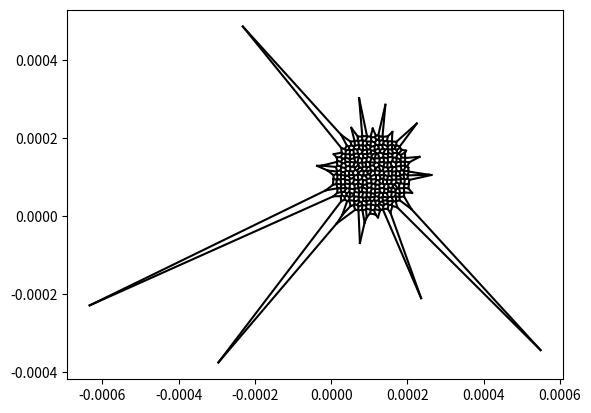

Recreate this plot in Python. (Note: this script raises an exception after producing the figure.)
#!/usr/bin/env python3
# Copyright 2014-2016 by Alexis Pietak & Cecil Curry
# See "LICENSE" for further details.

# This is a training module

# Questions



import numpy as np
import scipy as sp
import scipy.spatial as sps
import matplotlib.pyplot as plt
from matplotlib.path import Path
import math
import time
from pprint import pprint


start_time = time.time()  # get a start value for timing the simulation

# define the basic class that holds variables
class Parameters(object):
    pass

# Define numerical constants for world set-up and simulation

const = Parameters()  # define the object that holds main parameters
const.wsx = 200e-6  # the x-dimension of the world space [m]
const.wsy = 200e-6  # the y-dimension of the world space [m]
const.rc = 5e-6  # radius of single cell
const.dc = const.rc * 2  # diameter of single cell
const.nx = int(const.wsx / const.dc)  # number of lattice sites in world x index
const.ny = int(const.wsy / const.dc)  # number of lattice sites in world y index
const.ac = 1e-6  # cell-cell separation for drawing
const.dc = const.rc * 2  # cell diameter
const.nl = 0.6  # noise level for the lattice
const.wsx = const.wsx + 5 * const.nl * const.dc  # readjust the world size for noise
const.wsy = const.wsy + 5 * const.nl * const.dc

# Step 1: define the set of 2d lattice points representing the simulation world

# first begin with linear vectors which are the "ticks" of the x and y dimensions
x_v = np.linspace(0, (const.nx - 1) * (const.dc + const.ac), const.nx)  # create lattice vector x
y_v = np.linspace(0, (const.ny - 1) * (const.dc + const.ac), const.ny)  # create lattice vector y

# next define a 2d array of lattice points using the x- and y- vectors
x_2d, y_2d = np.meshgrid(x_v, y_v)  # create 2D array of lattice points

# define the 2d array that will store values of data applied to each cell (e.g. V, conc). For now call it 'z'.

z_2d = np.zeros(x_2d.shape)

# now create a matrix of points that will add a +/- deviation to each point centre
x_rnd = const.nl * const.dc * (np.random.rand(const.ny, const.nx) - 0.5)  # create a mix of random deltas x dir
y_rnd = const.nl * const.dc * (np.random.rand(const.ny, const.nx) - 0.5)  # create a mix of random deltas x dir

# add the noise effect to the world point matrices and redefine the results
x_2d = x_2d + x_rnd
y_2d = y_2d + y_rnd

# define a data structure that holds [x,y] coordinate points of each 2d grid-matrix entry (this is req'd for comp tissue)
xypts = np.vstack((x_2d.ravel(), y_2d.ravel())).T

z_xy = np.zeros(xypts.shape)   # create a similar data structure specific to cells data

# define limits for the world space (used in plotting)
wsxmin = -5 * const.nl * const.dc
wsxmax = const.wsx
wsymin = -5 * const.nl * const.dc
wsymax = const.wsy

# define geometric limits and centre for the cluster of points
xmin = np.min(x_2d)
xmax = np.max(x_2d)
ymin = np.min(y_2d)
ymax = np.max(y_2d)
centx = (xmax - xmin) / 2
centy = (ymax - ymin) / 2

# Step 2: Mask out points to define a cell cluster of a certain shape

# define points of a circle that will define shape of collective
cres = 50  # how many points desired in polygon
d_circ = xmax - xmin  # diameter of circle in x-direction  TODO try coding in an ellipse!
r_circ = d_circ / 2  # radius of circle
ind1 = np.linspace(0, 1, cres + 1)  # indices of angles defining circle points

angs = ind1 * 360 * (np.pi / 180)  # angles in radians defining circle points
circ_ptsx = r_circ * np.cos(angs) + centx  # points of the circle
circ_ptsy = r_circ * np.sin(angs) + centy  # points of the circle

crop_pts = np.vstack((circ_ptsx, circ_ptsy)).T  # reorganize points of the circle as [x,y] pairs

# turn the circle into a vector path structure so we can find the points inside of it
crop_path = Path(crop_pts, closed=True)

# create a boolean matrix mask which is 1 for points inside the circle and 0 for points outside
ws_mask_xy = crop_path.contains_points(xypts)  # create the mask for point inside the path
ws_mask = ws_mask_xy.reshape(x_2d.shape)  # reshape the boolean mask to correspond to the data grid
clust_x2d = np.ma.masked_array(x_2d, ~ws_mask)  # created a masked data structure of the x-grid
clust_y2d = np.ma.masked_array(y_2d, ~ws_mask)  # create a masked data structure of the y-grid
clust_z2d = np.ma.masked_array(z_2d,~ws_mask)  # create a masked array for the z-data structure (colour)


# create a data structure of [x,y] points that only contains the points of the cluster

clust_xy = np.array([0, 0])  # initialize the x,y points array to zero

for new_edge in range(0, len(y_v)):  # indices to step through grid
    for j in range(0, len(x_v)):  # indices to step through grid

         if clust_x2d[new_edge,j] is not np.ma.masked:  # if point is not masked (i.e. in the cell cluster)...
                aa=[x_2d[new_edge,j],y_2d[new_edge, j]]        # get the value of the x,y point by accessing x-grid and y-grid
                clust_xy = np.vstack((clust_xy,aa))  # augment the points list by adding in the new value

clust_xy = np.delete(clust_xy, 0, 0)    # delete the initialization value.


# Step 3: Computational Geometry data structures

# Delaunay Triangulation:
trimesh = sps.Delaunay(clust_xy)

# Convex Hull
bound_pts = sps.ConvexHull(clust_xy)

# Voronoi Dataset
cells = sps.Voronoi(clust_xy)    # TODO figure out how to do a bounded voronoi diagram

                                # idea for bounded Voronoi is to have a circle with a radius about 10 um larger than the masking circle
                                # which will have vertices where the unbounded voronoi edges intersect it....?

# Nearest Neighbour Algorithm Tree for points in cell cluster
tree = sps.KDTree(clust_xy)  # this tree is used to find nearest neighbours for a point in the cell cluster

tree_um = sps.KDTree(xypts)   # this tree is used to get indices of unmasked vector for mapping back to 2d grids

# function calculating area of a polygon

def area(poly):
    return 0.5 * abs(sum(x0*y1 - x1*y0
                         for ((x0, y0), (x1, y1)) in segments(poly)))

def segments(poly):
    return zip(poly, poly[1:] + [poly[0]])

# defining function to find intersection of two lines

def line_intersect(line1,line2):
    """
    Determine whether two 2D lines intersect
    and return their point of intersection

    Parameters
    ----------
    line1 : 2x2 array of line points as [[x1,y1],[x2,y2]]
    line2 : 2x2 array of line points as [[x3,y3],[x4,y4]]

    Returns
    -------
    int_ptn : [x,y] co-ordinates of the line intersection
    or None for no intersection

    Notes
    -------
    Uses Numpy arrays

    """
    x1 = line1[0][0]
    y1 = line1[0][1]
    x2 = line1[1][0]
    y2 = line1[1][1]

    x3 = line2[0][0]
    y3 = line2[0][1]
    x4 = line2[1][0]
    y4 = line2[1][1]

    m1 = (y2 - y1)/(x2 - x1)   # slope of first line
    m2 = (y4 - y3)/(x4 - x3)   # slope of second line

    b1 = y1 - m1*x1   # intercept of first line
    b2 = y3 - m2*x3   # intercept of second line

    deno = m1 - m2  # the denomenator of intersection; test if lines are parallel
    if deno == 0:
        int_ptn = None
    else:
        intx = (b2 - b1)/deno
        inty = (m1*b2 - m2*b1)/deno
        int_ptn = [intx,inty]

    return int_ptn

# Sutherland-Hodgman polygon clipping algorithm

def clip(subjectPolygon, clipPolygon):
   def inside(p):
      return(cp2[0]-cp1[0])*(p[1]-cp1[1]) > (cp2[1]-cp1[1])*(p[0]-cp1[0])

   def computeIntersection():
      dc = [ cp1[0] - cp2[0], cp1[1] - cp2[1] ]
      dp = [ s[0] - e[0], s[1] - e[1] ]
      n1 = cp1[0] * cp2[1] - cp1[1] * cp2[0]
      n2 = s[0] * e[1] - s[1] * e[0]
      n3 = 1.0 / (dc[0] * dp[1] - dc[1] * dp[0])
      return [(n1*dp[0] - n2*dc[0]) * n3, (n1*dp[1] - n2*dc[1]) * n3]

   outputList = subjectPolygon
   cp1 = clipPolygon[-1]

   for clipVertex in clipPolygon:
      cp2 = clipVertex
      inputList = outputList
      outputList = []
      s = inputList[-1]

      for subjectVertex in inputList:
         e = subjectVertex
         if inside(e):
            if not inside(s):
               outputList.append(computeIntersection())
            outputList.append(e)
         elif inside(s):
            outputList.append(computeIntersection())
         s = e
      cp1 = cp2
   return(outputList)






# Rejiggering the Voronoi diagram -- for pretty plotting
plt.figure()

for vor_edge in cells.ridge_vertices:
        vor_edge = np.asarray(vor_edge)
        if np.all(vor_edge >= 0):
            plt.plot(cells.vertices[vor_edge,0], cells.vertices[vor_edge,1], 'k-')

ptp_bound = cells.points.ptp(axis=0)
vor_center = cells.points.mean(axis=0)

for pnt_indx, vor_edge in zip(cells.ridge_points, cells.ridge_vertices):
    vor_edge = np.asarray(vor_edge)
    if np.any(vor_edge < 0):
            new_edge = vor_edge[vor_edge >= 0][0]  # finite end Voronoi vertex

            tang = cells.points[pnt_indx[1]] - cells.points[pnt_indx[0]]  # tangent
            tang /= np.linalg.norm(tang)
            norml = np.array([-tang[1], tang[0]])  # normal

            midpoint = cells.points[pnt_indx].mean(axis=0)
            direction = np.sign(np.dot(midpoint - vor_center, norml)) * norml
            far_point = cells.vertices[new_edge] + direction * ptp_bound.max()

            plt.plot([cells.vertices[new_edge,0], far_point[0]],
                    [cells.vertices[new_edge,1], far_point[1]], 'k--')

plt.show()

# rejiggering the Voronoi diagram: adding in missing -1 vertices to ridges and regions

i = -1   # index

ptp_bound = cells.points.ptp(axis=0)
vor_center = cells.points.mean(axis=0)

for pnt_indx, vor_edge in zip(cells.ridge_points, cells.ridge_vertices):
    vor_edge = np.asarray(vor_edge)

    i = i+1 # update the count-through index

    if np.any(vor_edge < 0):
            new_edge = vor_edge[vor_edge >= 0][0]  # find the ridge vertice that's not equal to -1!
            tang = cells.points[pnt_indx[1]] - cells.points[pnt_indx[0]]  # calculate the tangent of two points sharing ridge
            tang /= np.linalg.norm(tang)  # make the tangent a unit vector
            norml = np.array([-tang[1], tang[0]])  # calculate the normal of the two points sharing the ridge

            midpoint = cells.points[pnt_indx].mean(axis=0)   # calculate the midpoint between the two points of the ridge
            direction = np.sign(np.dot(midpoint - vor_center, norml)) * norml
            far_point = cells.vertices[new_edge] + direction * ptp_bound.max()

            vor_ind = cells.vertices.shape[0]    # get the current size of the voronoi vertices array, this will be the n+1 index

            cells.vertices = np.vstack((cells.vertices,far_point)) # add the new point to the vertices array
            cells.ridge_vertices[i] = [new_edge,vor_ind]  # add the new index to the ridge index vector at the right spot

            j=-1 # initialize another index
            for boo in cells.regions:    # step through each polygon region
                j = j+1  # update the index
                if -1 in boo and new_edge in boo:  # if the region has the edge of interest
                    a = boo.index(-1)              # find the index in the region that is -1
                    cells.regions[j][a] = vor_ind # add in the new voronoi vertice index to the appropriate region

# ****************************************************************************

# clipping the voronoi diagram to the crop circle

plt.figure()

for cell_centre, poly_ind in zip(cells.points, cells.regions):  # step through the cell and polygon simultaneously...

    cell_poly = cells.vertices[poly_ind]  # get the coordinates of the polygon vertices for the cell of interest
    cell_polya = cell_poly.tolist()
    crop_ptsa = crop_pts.tolist()

    if len(cell_polya):
        newpts = clip(cell_polya,crop_ptsa)
        plt.plot(*zip(*newpts))

plt.plot(cells.points[:,0],cells.points[:,1],'ko')
plt.axis('equal')
plt.show()


# plt.figure()
# # colorize
# for region in cell_regions:
#     polygon = cell_vertices[region]
#     plt.fill(*zip(*polygon), alpha=0.4)
#
# plt.plot(clust_xy[:,0], clust_xy[:,1], 'ko')
# plt.axis('equal')
# plt.title('Cell Network: Neighbour and Boundary Detection')
# plt.show()



plt.figure()
# colorize
for region in cells.regions:
    if not -1 in region:
        polygon = cells.vertices[region]
        plt.fill(*zip(*polygon), alpha=0.4)

plt.plot(clust_xy[:,0], clust_xy[:,1], 'ko')
plt.axis('equal')
plt.title('Cell Network: Neighbour and Boundary Detection')
plt.show()

# plt.figure()
# # colorize
# # for region in cells.regions:
# #     if not -1 in region:
# #         polygon = cells.vertices[region]
# #         plt.fill(*zip(*polygon), alpha=0.4)
# plt.plot(cells.vertices[:,0], cells.vertices[:,1], 'bo')
# plt.plot(clust_xy[:,0], clust_xy[:,1], 'ko')
# plt.axis('equal')
# plt.title('Cell Network: Neighbour and Boundary Detection')
# plt.show()


# Step 4: Do a computation and tag cell points with that "data" -- it will be visualized by colour

z_clust = np.zeros(clust_xy.shape)   # initialize the array that will hold data specific to the cell cluster seeds.
xi = clust_xy[:,0]  # define the xi and yi as vectors to keep things easy on the brain
yi = clust_xy[:,1]
z_clust[:,0] = 1e9*(xi**2) + 1e9*(yi**2)   # define z-data as some spatially conditional function -- later it will be nn operation


# will need a function to map data from points list to 2d-grid
# first work out the steps, later write the mapping function
_,z_ind = tree_um.query(clust_xy)
z_xy[z_ind] = z_clust   # map the masked data to the full vector
z_xyi = z_xy[:,0]   # get the column that holds the data
z_2d = z_xyi.reshape(x_2d.shape)   # reshape the matrix to a 2d-grid
clust_z2d = np.ma.masked_array(z_2d,~ws_mask)  # create a masked array for the z-data structure (colour)

# Visualize results

rs = 1e6

plt.figure(1)
plt.triplot(rs*clust_xy[:, 0], rs*clust_xy[:, 1], trimesh.simplices)
plt.plot(rs*clust_xy[bound_pts.vertices, 0], rs*clust_xy[bound_pts.vertices, 1], 'r', lw=2)  # FIXME want a closed path for the convex hull!!!
plt.scatter(rs*clust_x2d, rs*clust_y2d)
plt.title('Cell Network: Neighbour and Boundary Detection')
plt.axis('equal')
#plt.axis([wsxmin, wsxmax, wsymin, wsymax])
plt.show(block=False)


# THIS IS AN AMAZING KEY FIGURE!!!
# Don't need to go back and forth to the grid -- work with data cluster directly.
plt.figure(2)
plt.tripcolor(rs*clust_xy[:, 0], rs*clust_xy[:, 1], z_clust[:,0],shading='gouraud')
#plt.triplot(clust_xy[:, 0], clust_xy[:, 1], trimesh.simplices)
#plt.scatter(clust_x2d,clust_y2d,c=clust_z2d,s=100)
cb=plt.colorbar()
cb.set_label('Fake data values [Foo Units]')
plt.title('Cell Network: Smoothed Node Data')
plt.ylabel('Spatial y [um]')
plt.xlabel('Spatial x [um]')
plt.axis('equal')
#plt.axis([wsxmin, wsxmax, wsymin, wsymax])
plt.show(block=False)

plt.figure(3)
plt.tripcolor(rs*clust_xy[:, 0], rs*clust_xy[:, 1], z_clust[:,0],shading='gouraud')
plt.triplot(rs*clust_xy[:, 0], rs*clust_xy[:, 1], trimesh.simplices)
#plt.scatter(clust_x2d,clust_y2d,c=clust_z2d,s=100)
cb=plt.colorbar()
cb.set_label('Fake data values [Foo Units]')
plt.title('Cell Network: Connections with Smoothed Node Data')
plt.ylabel('Spatial dimension y [m]')
plt.xlabel('Spatial dimension x [m]')
plt.axis('equal')
#plt.axis([wsxmin, wsxmax, wsymin, wsymax])
plt.show(block=False)


plt.figure(4)
#plt.tripcolor(clust_xy[:, 0], clust_xy[:, 1], z_clust[:,0],shading='gouraud')
plt.triplot(rs*clust_xy[:, 0], rs*clust_xy[:, 1], trimesh.simplices)
plt.scatter(rs*clust_x2d,rs*clust_y2d,c=clust_z2d,s=100)
cb=plt.colorbar()
cb.set_label('Fake Data Values [Foo Units]')
plt.title('Cell Network: Data on Nodes')
plt.ylabel('Spatial y [um]')
plt.xlabel('Spatial x [um]')
plt.axis('equal')
#plt.axis([wsxmin, wsxmax, wsymin, wsymax])
plt.show(block=False)


# Voronoi diagram

# plotting edges of Voronoi with data on edges

# mycmap = plt.get_cmap('jet')
# # colorize
# for edge in cells.ridge_vertices:
#     if not -1 in edge:
#         vedge = cells.vertices[edge]
#         xedge= [vedge[0][0],vedge[1][0]]
#         yedge = [vedge[0][1],vedge[1][1]]
#         cscale=vedge[0][0]/200e-6
#         colr=mycmap(cscale)
#         plt.plot(xedge,yedge,color=colr)
#
# plt.axis('equal')
# plt.show()

#sps.voronoi_plot_2d(cells)
# plt.title('Voronoi Representation of Cell Network')
# plt.ylabel('Spatial y [m]')
# plt.xlabel('Spatial x [m]')
# plt.axis('equal')
# #plt.axis([wsxmin, wsxmax, wsymin, wsymax])
# plt.show(block=False)

print('The simulation took', time.time() - start_time, 'seconds to complete')

xa=np.linspace(0,100,1000)
ya=np.sin(xa)

plt.figure(5)
plt.plot(xa,ya)
plt.ylim([-1.5,1.5])
plt.title('Some Foo Data')
plt.ylabel('Foo Data [units]')
plt.xlabel('Distance from Foo [m]')
plt.show(block=False)

plt.show()

# This is how to plot a collection of line segments that are coloured to a value:
mycmap = plt.get_cmap('jet')  # need to call up a colormap
# colorize
for edge in cells.ridge_vertices:   # looping through each edge instance in the voronoi diagram
    if not -1 in edge:   # if it's not out of bounds
        vedge = cells.vertices[edge]         # get the array object listing the xy points of the edges
        xedge= [vedge[0][0],vedge[1][0]]
        yedge = [vedge[0][1],vedge[1][1]]
        cscale=vedge[0][0]/200e-6
        colr=mycmap(cscale)
        plt.plot(xedge,yedge,color=colr)

plt.axis('equal')
plt.show()


# Wastelands



#StreamplotExample
#
# Y, X = np.mgrid[-3:3:100j, -3:3:100j]
# U = -1 - X**2 + Y
# V = 1 + X - Y**2
# speed = np.sqrt(U*U + V*V)
#
# plt.streamplot(X, Y, U, V, color=U, linewidth=2, cmap=plt.cm.autumn)
# plt.colorbar()
#
# f, (ax1, ax2) = plt.subplots(ncols=2)
# ax1.streamplot(X, Y, U, V, density=[0.5, 1])
#
# lw = 5*speed/speed.max()
# ax2.streamplot(X, Y, U, V, density=0.6, color='k', linewidth=lw)
#
# plt.show(block=False)

# can also do:
#ws_mask=ws_mask.astype(int)  # defines the mask as 0 or 1
#clust_x=x_2d*ws_mask
#clust_y=y_2d*ws_mask

# indexing array element:
#vv=clust_x
#for i in range(10):
#    for j in range (10):
#        testmask=clust_x[i,j] is ma.masked
#        if testmask==False:
#           vv[i,j]=22

# Generally speaking, this is usually the best way to print the contents of an object: "pretty print" the variables of
# such object. ("Pretty print" is compsci slang for "print this thing in a well-formatted, readable manner.")
# pprint(vars(prms))

# This also works, of course! In general, it's best to avoid accessing object internals (that is, "__"-prefixed fields
# and methods) from outside that object. Consider calling the var() builtin, instead.
#parameters=prms.__dict__

#X = np.linspace(-10, 10, 250, endpoint=True)
#C = np.cos(X)

#plt.plot(X, C)
#plt.show()

# plot the scatter of points
# plt.figure(1)
# plt.scatter(x_2d, y_2d)
# plt.axis('equal')
# plt.axis([wsxmin, wsxmax, wsymin, wsymax])
# plt.title('Seed points for cell cluster')
# plt.xlabel('x-dimension [m]')
# plt.ylabel('y-dimension [m]')
# plt.show(block=False)
#
# plt.figure(2)
# plt.scatter(clust_x2d, clust_y2d)
# plt.plot(circ_ptsx, circ_ptsy, 'r', linewidth=5.0)
# plt.title('Seed points with cluster boundary, after masking')
# plt.axis('equal')
# plt.axis([wsxmin, wsxmax, wsymin, wsymax])
# plt.show(block = False)

#sps.voronoi_plot_2d(cells)
#plt.title('Voronoi Diagram of Cell Network')
#plt.axis('equal')
#plt.axis([wsxmin, wsxmax, wsymin, wsymax])
#plt.show(block=False)
#
# def voronoi_finite_polygons_2d(vor, radius=None):
#     """
#     Reconstruct infinite voronoi regions in a 2D diagram to finite
#     regions.
#
#     Parameters
#     ----------
#     vor : Voronoi
#         Input diagram
#     radius : float, optional
#         Distance to 'points at infinity'.
#
#     Returns
#     -------
#     regions : list of tuples
#         Indices of vertices in each revised Voronoi regions.
#     vertices : list of tuples
#         Coordinates for revised Voronoi vertices. Same as coordinates
#         of input vertices, with 'points at infinity' appended to the
#         end.
#
#     """
#
#     if vor.points.shape[1] != 2:
#         raise ValueError("Requires 2D input")
#
#     new_regions = []
#     new_vertices = vor.vertices.tolist()
#
#     center = vor.points.mean(axis=0)
#     if radius is None:
#         radius = vor.points.ptp().max()*2
#
#     # Construct a map containing all ridges for a given point
#     all_ridges = {}
#     for (p1, p2), (v1, v2) in zip(vor.ridge_points, vor.ridge_vertices):
#         all_ridges.setdefault(p1, []).append((p2, v1, v2))
#         all_ridges.setdefault(p2, []).append((p1, v1, v2))
#
#     # Reconstruct infinite regions
#     for p1, region in enumerate(vor.point_region):
#         vertices = vor.regions[region]
#
#         if all([v >= 0 for v in vertices]):
#             # finite region
#             new_regions.append(vertices)
#             continue
#
#         # reconstruct a non-finite region
#         ridges = all_ridges[p1]
#         new_region = [v for v in vertices if v >= 0]
#
#         for p2, v1, v2 in ridges:
#             if v2 < 0:
#                 v1, v2 = v2, v1
#             if v1 >= 0:
#                 # finite ridge: already in the region
#                 continue
#
#             # Compute the missing endpoint of an infinite ridge
#
#             t = vor.points[p2] - vor.points[p1] # tangent
#             t /= np.linalg.norm(t)
#             n = np.array([-t[1], t[0]])  # normal
#
#             midpoint = vor.points[[p1, p2]].mean(axis=0)
#             direction = np.sign(np.dot(midpoint - center, n)) * n
#             far_point = vor.vertices[v2] + direction * radius
#
#             new_region.append(len(new_vertices))
#             new_vertices.append(far_point.tolist())
#
#         # sort region counterclockwise
#         vs = np.asarray([new_vertices[v] for v in new_region])
#         c = vs.mean(axis=0)
#         angles = np.arctan2(vs[:,1] - c[1], vs[:,0] - c[0])
#         new_region = np.array(new_region)[np.argsort(angles)]
#
#         # finish
#         new_regions.append(new_region.tolist())
#
#     return new_regions, np.asarray(new_vertices)
#
#
# cell_regions, cell_vertices = voronoi_finite_polygons_2d(cells, r_circ)
#
# print("--")
# print(cells.vertices)
# print("--")
# print(cells.regions)
